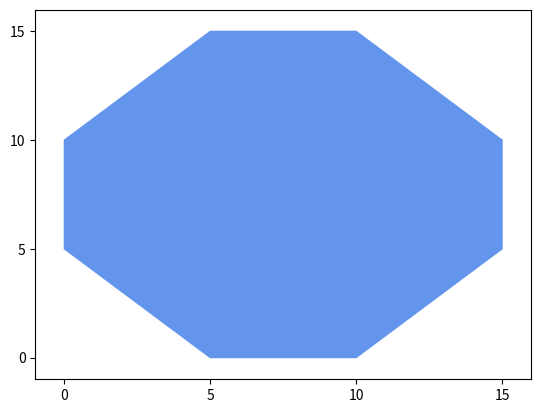

Source code (Python):
import matplotlib.pyplot as plt
import numpy as np


x = [0,  0,  5, 10, 15, 15, 10, 5]
y = [5, 10, 15, 15, 10,  5,  0, 0]

plt.fill(x, y, color="cornflowerblue")

plt.xlim(-1, 16)
plt.ylim(-1, 16)

plt.xticks(np.arange(0, 16, 5))
plt.yticks(np.arange(0, 16, 5))

plt.show()
